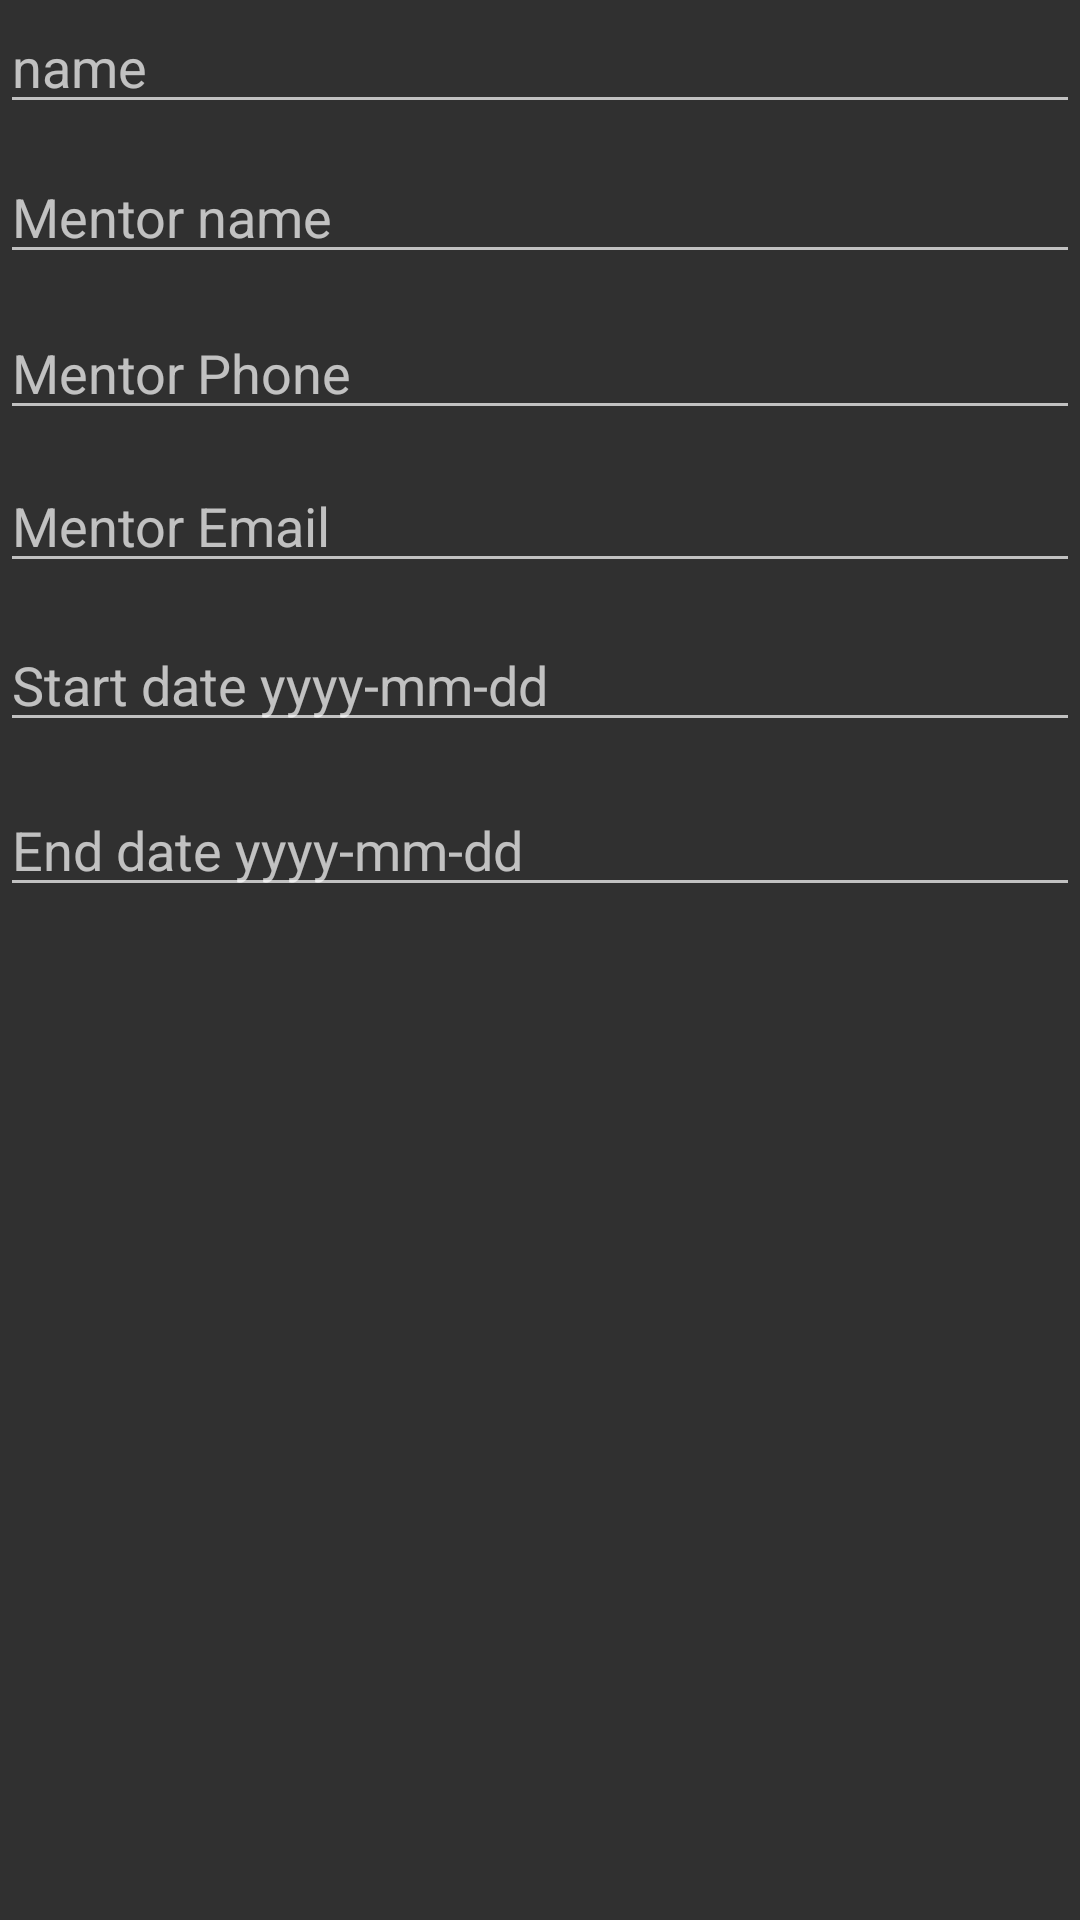

Android layout source for this screen:
<!-- AndroidManifest.xml: application theme Theme.AppCompat.NoActionBar -->
<!-- res/layout/add_course_dialog.xml -->
<?xml version="1.0" encoding="utf-8"?>
<ScrollView xmlns:android="http://schemas.android.com/apk/res/android"
    android:layout_width="match_parent" android:layout_height="match_parent">
<RelativeLayout
    android:layout_width="match_parent" android:layout_height="match_parent">
    <EditText
        android:layout_width="match_parent"
        android:layout_height="wrap_content"
        android:id="@+id/courseNameTxt"
        android:hint="name"/>

    <EditText
        android:id="@+id/courseMentorTxt"
        android:layout_width="match_parent"
        android:layout_height="wrap_content"
        android:layout_alignParentStart="true"
        android:layout_alignParentTop="true"
        android:layout_marginTop="50dp"
        android:hint="Mentor name" />

    <EditText
        android:id="@+id/courseMentorEmailTxt"
        android:layout_width="match_parent"
        android:layout_height="wrap_content"
        android:inputType="textEmailAddress"
        android:layout_alignParentStart="true"
        android:layout_alignParentTop="true"
        android:layout_marginTop="153dp"
        android:hint="Mentor Email" />

    <EditText
        android:id="@+id/courseMentorPhoneTxt"
        android:layout_width="match_parent"
        android:layout_height="wrap_content"
        android:inputType="phone"
        android:layout_alignParentStart="true"
        android:layout_alignParentTop="true"
        android:layout_marginStart="0dp"
        android:layout_marginTop="102dp"
        android:hint="Mentor Phone"
        android:maxLength="12"/>

    <EditText
        android:id="@+id/startTxt"
        android:layout_width="match_parent"
        android:layout_height="wrap_content"
        android:layout_alignParentStart="true"
        android:layout_alignParentTop="true"
        android:inputType="date"
        android:layout_marginTop="206dp"
        android:hint="Start date yyyy-mm-dd"
        android:maxLength="10"/>

    <EditText
        android:id="@+id/endTxt"
        android:layout_width="match_parent"
        android:layout_height="wrap_content"
        android:layout_alignParentStart="true"
        android:layout_alignParentTop="true"
        android:inputType="date"
        android:layout_marginStart="0dp"
        android:layout_marginTop="261dp"
        android:hint="End date yyyy-mm-dd"
        android:maxLength="10"/>


</RelativeLayout>
</ScrollView>
<!-- resources referenced by this layout -->
<resources>

</resources>
